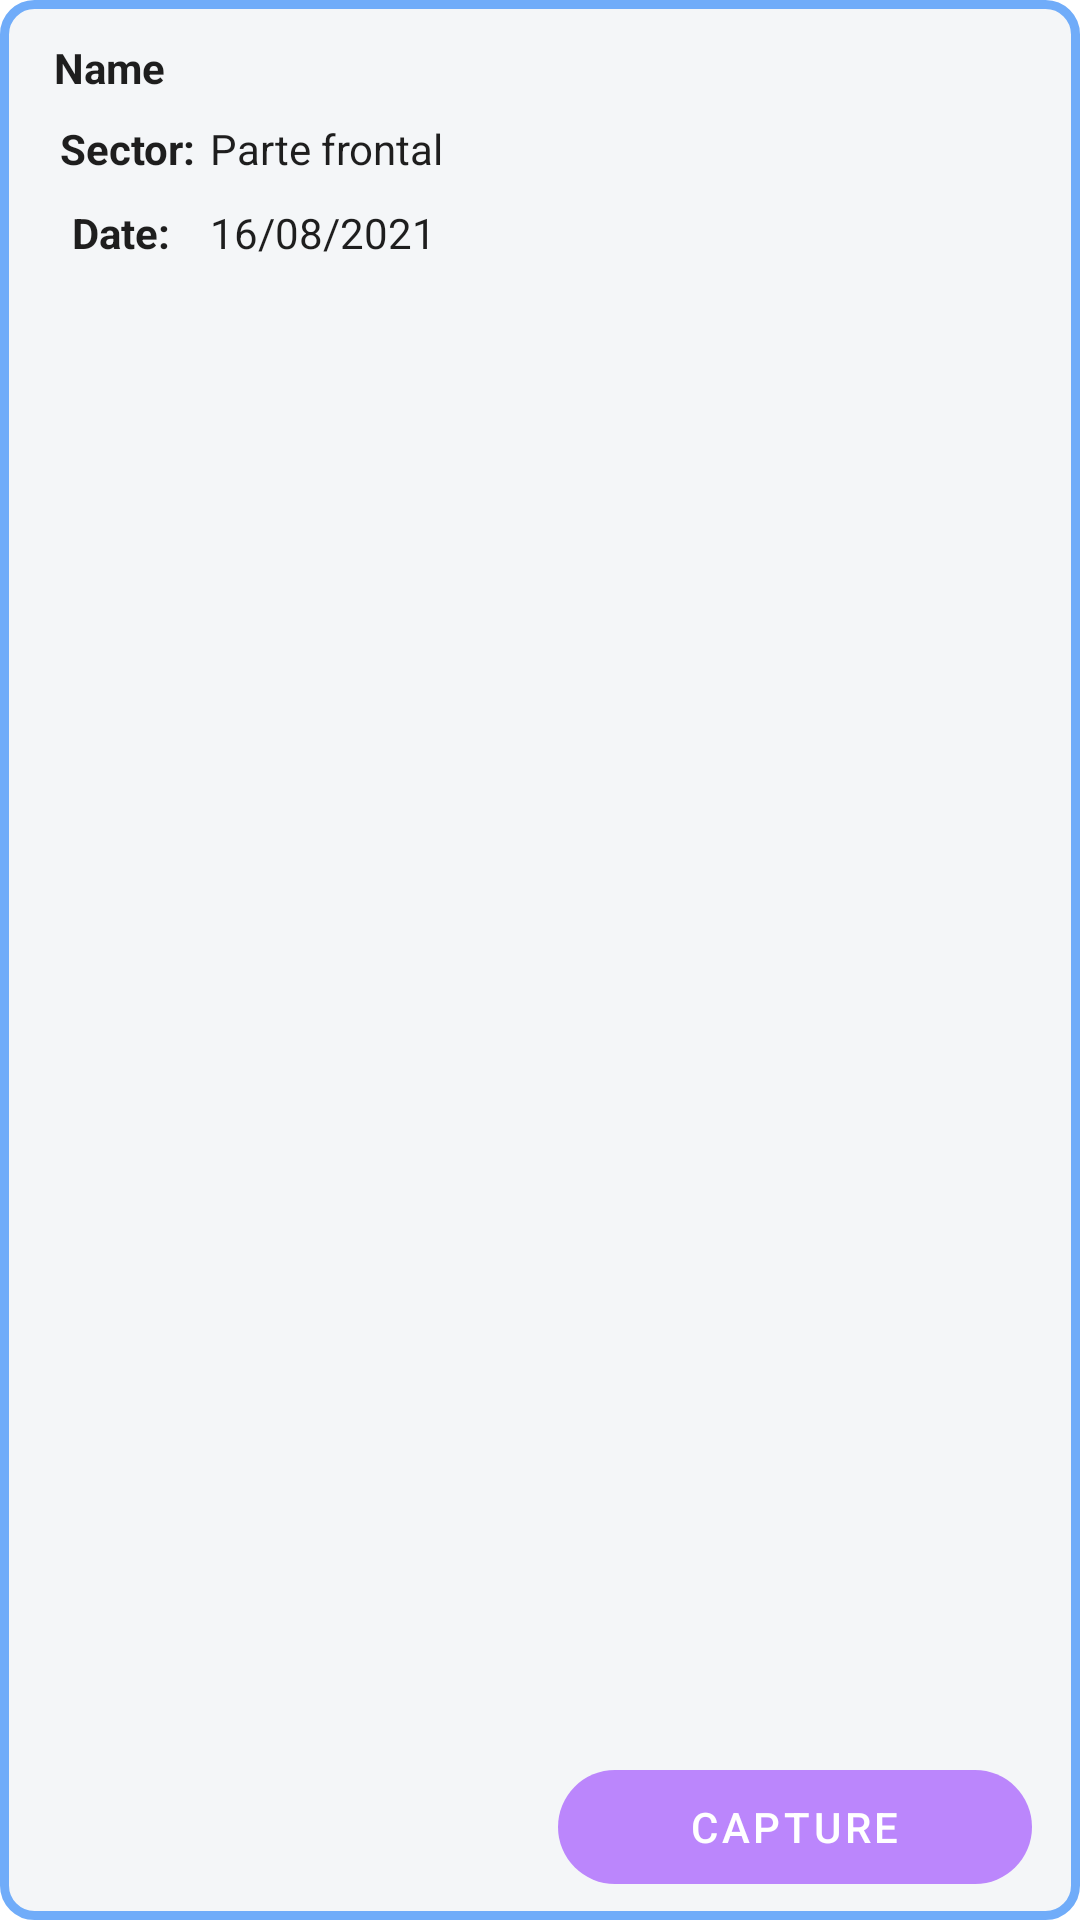

Android layout source for this screen:
<!-- AndroidManifest.xml: application theme Theme.AppMovil_Security -->
<!-- res/layout/historial.xml -->
<?xml version="1.0" encoding="utf-8"?>
<androidx.constraintlayout.widget.ConstraintLayout xmlns:android="http://schemas.android.com/apk/res/android"
    xmlns:app="http://schemas.android.com/apk/res-auto"
    xmlns:tools="http://schemas.android.com/tools"
    android:id="@+id/body_sistema"
    android:layout_width="353dp"
    android:layout_height="110dp"
    android:layout_marginStart="15dp"
    android:layout_marginTop="4dp"
    android:layout_marginEnd="15dp"
    android:background="@drawable/bordes_contenedor"
    android:orientation="vertical"
    app:layout_constraintBottom_toBottomOf="parent"
    app:layout_constraintEnd_toEndOf="parent"
    app:layout_constraintStart_toStartOf="parent"
    app:layout_constraintTop_toTopOf="parent"
    app:layout_constraintVertical_bias="1.0">

    <TextView
        android:id="@+id/txtNumEvidencia"
        android:layout_width="match_parent"
        android:layout_height="wrap_content"
        android:layout_alignParentTop="true"
        android:layout_marginStart="10dp"
        android:layout_marginTop="5dp"
        android:text="Name"
        android:textColor="#1E1E1E"
        android:textStyle="bold"
        app:layout_constraintStart_toStartOf="parent"
        app:layout_constraintTop_toTopOf="parent" />

    <TextView
        android:id="@+id/lblHoraEvi"
        android:layout_width="54dp"
        android:layout_height="18dp"
        android:layout_alignParentTop="true"
        android:layout_marginStart="12dp"
        android:layout_marginTop="32dp"
        android:text="Sector:"
        android:textColor="#1E1E1E"
        android:textStyle="bold"
        app:layout_constraintStart_toStartOf="parent"
        app:layout_constraintTop_toTopOf="parent" />

    <TextView
        android:id="@+id/txtHoraEvi"
        android:layout_width="wrap_content"
        android:layout_height="wrap_content"
        android:layout_alignParentTop="true"
        android:layout_marginStart="62dp"
        android:layout_marginTop="32dp"
        android:text="Parte frontal"
        android:textColor="#1E1E1E"
        app:layout_constraintStart_toStartOf="parent"
        app:layout_constraintTop_toTopOf="parent" />

    <TextView
        android:id="@+id/lblFecha"
        android:layout_width="wrap_content"
        android:layout_height="wrap_content"
        android:layout_alignParentTop="true"
        android:layout_marginStart="16dp"
        android:layout_marginTop="60dp"
        android:text="Date:"
        android:textColor="#1E1E1E"
        android:textStyle="bold"
        app:layout_constraintStart_toStartOf="parent"
        app:layout_constraintTop_toTopOf="parent" />

    <TextView
        android:id="@+id/txtFecha"
        android:layout_width="wrap_content"
        android:layout_height="wrap_content"
        android:layout_alignParentTop="true"
        android:layout_marginStart="62dp"
        android:layout_marginTop="60dp"
        android:text="16/08/2021"
        android:textColor="#1E1E1E"
        app:layout_constraintStart_toStartOf="parent"
        app:layout_constraintTop_toTopOf="parent" />

    <LinearLayout
        android:id="@+id/contenedor_button"
        android:layout_width="158dp"
        android:layout_height="38dp"
        android:layout_marginStart="204dp"
        android:layout_marginTop="-6dp"
        android:layout_marginEnd="8dp"
        android:layout_marginBottom="4dp"
        android:background="@drawable/btn_tercero"
        android:orientation="vertical"
        app:layout_constraintBottom_toBottomOf="parent"
        app:layout_constraintEnd_toEndOf="parent"
        app:layout_constraintHorizontal_bias="1.0"
        app:layout_constraintStart_toStartOf="parent"
        app:layout_constraintTop_toBottomOf="@+id/txtClave"
        app:layout_constraintVertical_bias="0.58000004">

        <Button
            android:id="@+id/btnVerEvidencias"
            style="@style/Widget.MaterialComponents.ExtendedFloatingActionButton.Icon"
            android:layout_width="173dp"
            android:layout_height="42dp"
            android:layout_marginStart="-12dp"
            android:layout_marginTop="-11dp"
            android:backgroundTint="@color/teal_200"
            android:drawableLeft="@drawable/ic_vista"
            android:onClick="login"
            android:text="Capture"
            android:textAlignment="center"
            android:textColor="@color/white" />
    </LinearLayout>
</androidx.constraintlayout.widget.ConstraintLayout>
<!-- resources referenced by this layout -->
<resources>
  <color name="teal_200">#FF03DAC5</color>
  <color name="white">#FFFFFFFF</color>
  <!-- drawable bordes_contenedor (drawable) -->
  <?xml version="1.0" encoding="utf-8"?>
  <shape
      xmlns:android="http://schemas.android.com/apk/res/android"
      android:shape="rectangle" android:layout_height="match_parent" android:layout_width="match_parent">
  
      
      <solid
          android:color="@color/celeste" >
      </solid>
  
      
      <stroke
          android:width="3dp"
          android:color="@color/celeste_fuerte" >
      </stroke>
  
      
      <padding
          android:left="8dp"
          android:top="8dp"
          android:right="8dp"
          android:bottom="8dp"    >
      </padding>
  
      
      <corners
          android:radius="10dp"   >
      </corners>
  
  </shape>
  <!-- drawable btn_tercero (drawable) -->
  <?xml version="1.0" encoding="utf-8"?>
  <shape
      xmlns:android="http://schemas.android.com/apk/res/android"
      android:shape="rectangle" android:layout_height="match_parent" android:layout_width="match_parent">
  
      
      <solid
          android:color="@color/purple_200" >
      </solid>
  
      
      <padding
          android:left="8dp"
          android:top="8dp"
          android:right="8dp"
          android:bottom="8dp"    >
      </padding>
  
      
      <corners
          android:radius="27dp"   >
      </corners>
  
  </shape>
  <style name="Theme.AppMovil_Security" parent="Theme.MaterialComponents.DayNight.DarkActionBar">
          
          <item name="colorPrimary">@color/azul</item>
          <item name="colorPrimaryVariant">@color/purple_700</item>
          <item name="colorOnPrimary">@color/white</item>
          
          <item name="colorSecondary">@color/teal_200</item>
          <item name="colorSecondaryVariant">@color/teal_700</item>
          <item name="colorOnSecondary">@color/black</item>
          
          <item name="android:statusBarColor" tools:targetApi="l">?attr/colorPrimaryVariant</item>
          
      </style>
  <color name="celeste">#F4F6F8</color>
  <color name="celeste_fuerte">#70ACF9</color>
  <color name="purple_200">#FFBB86FC</color>
  <color name="azul">#0A2B55</color>
  <color name="purple_700">#0A2B55</color>
  <color name="teal_700">#FF018786</color>
  <color name="black">#FF000000</color>
</resources>
